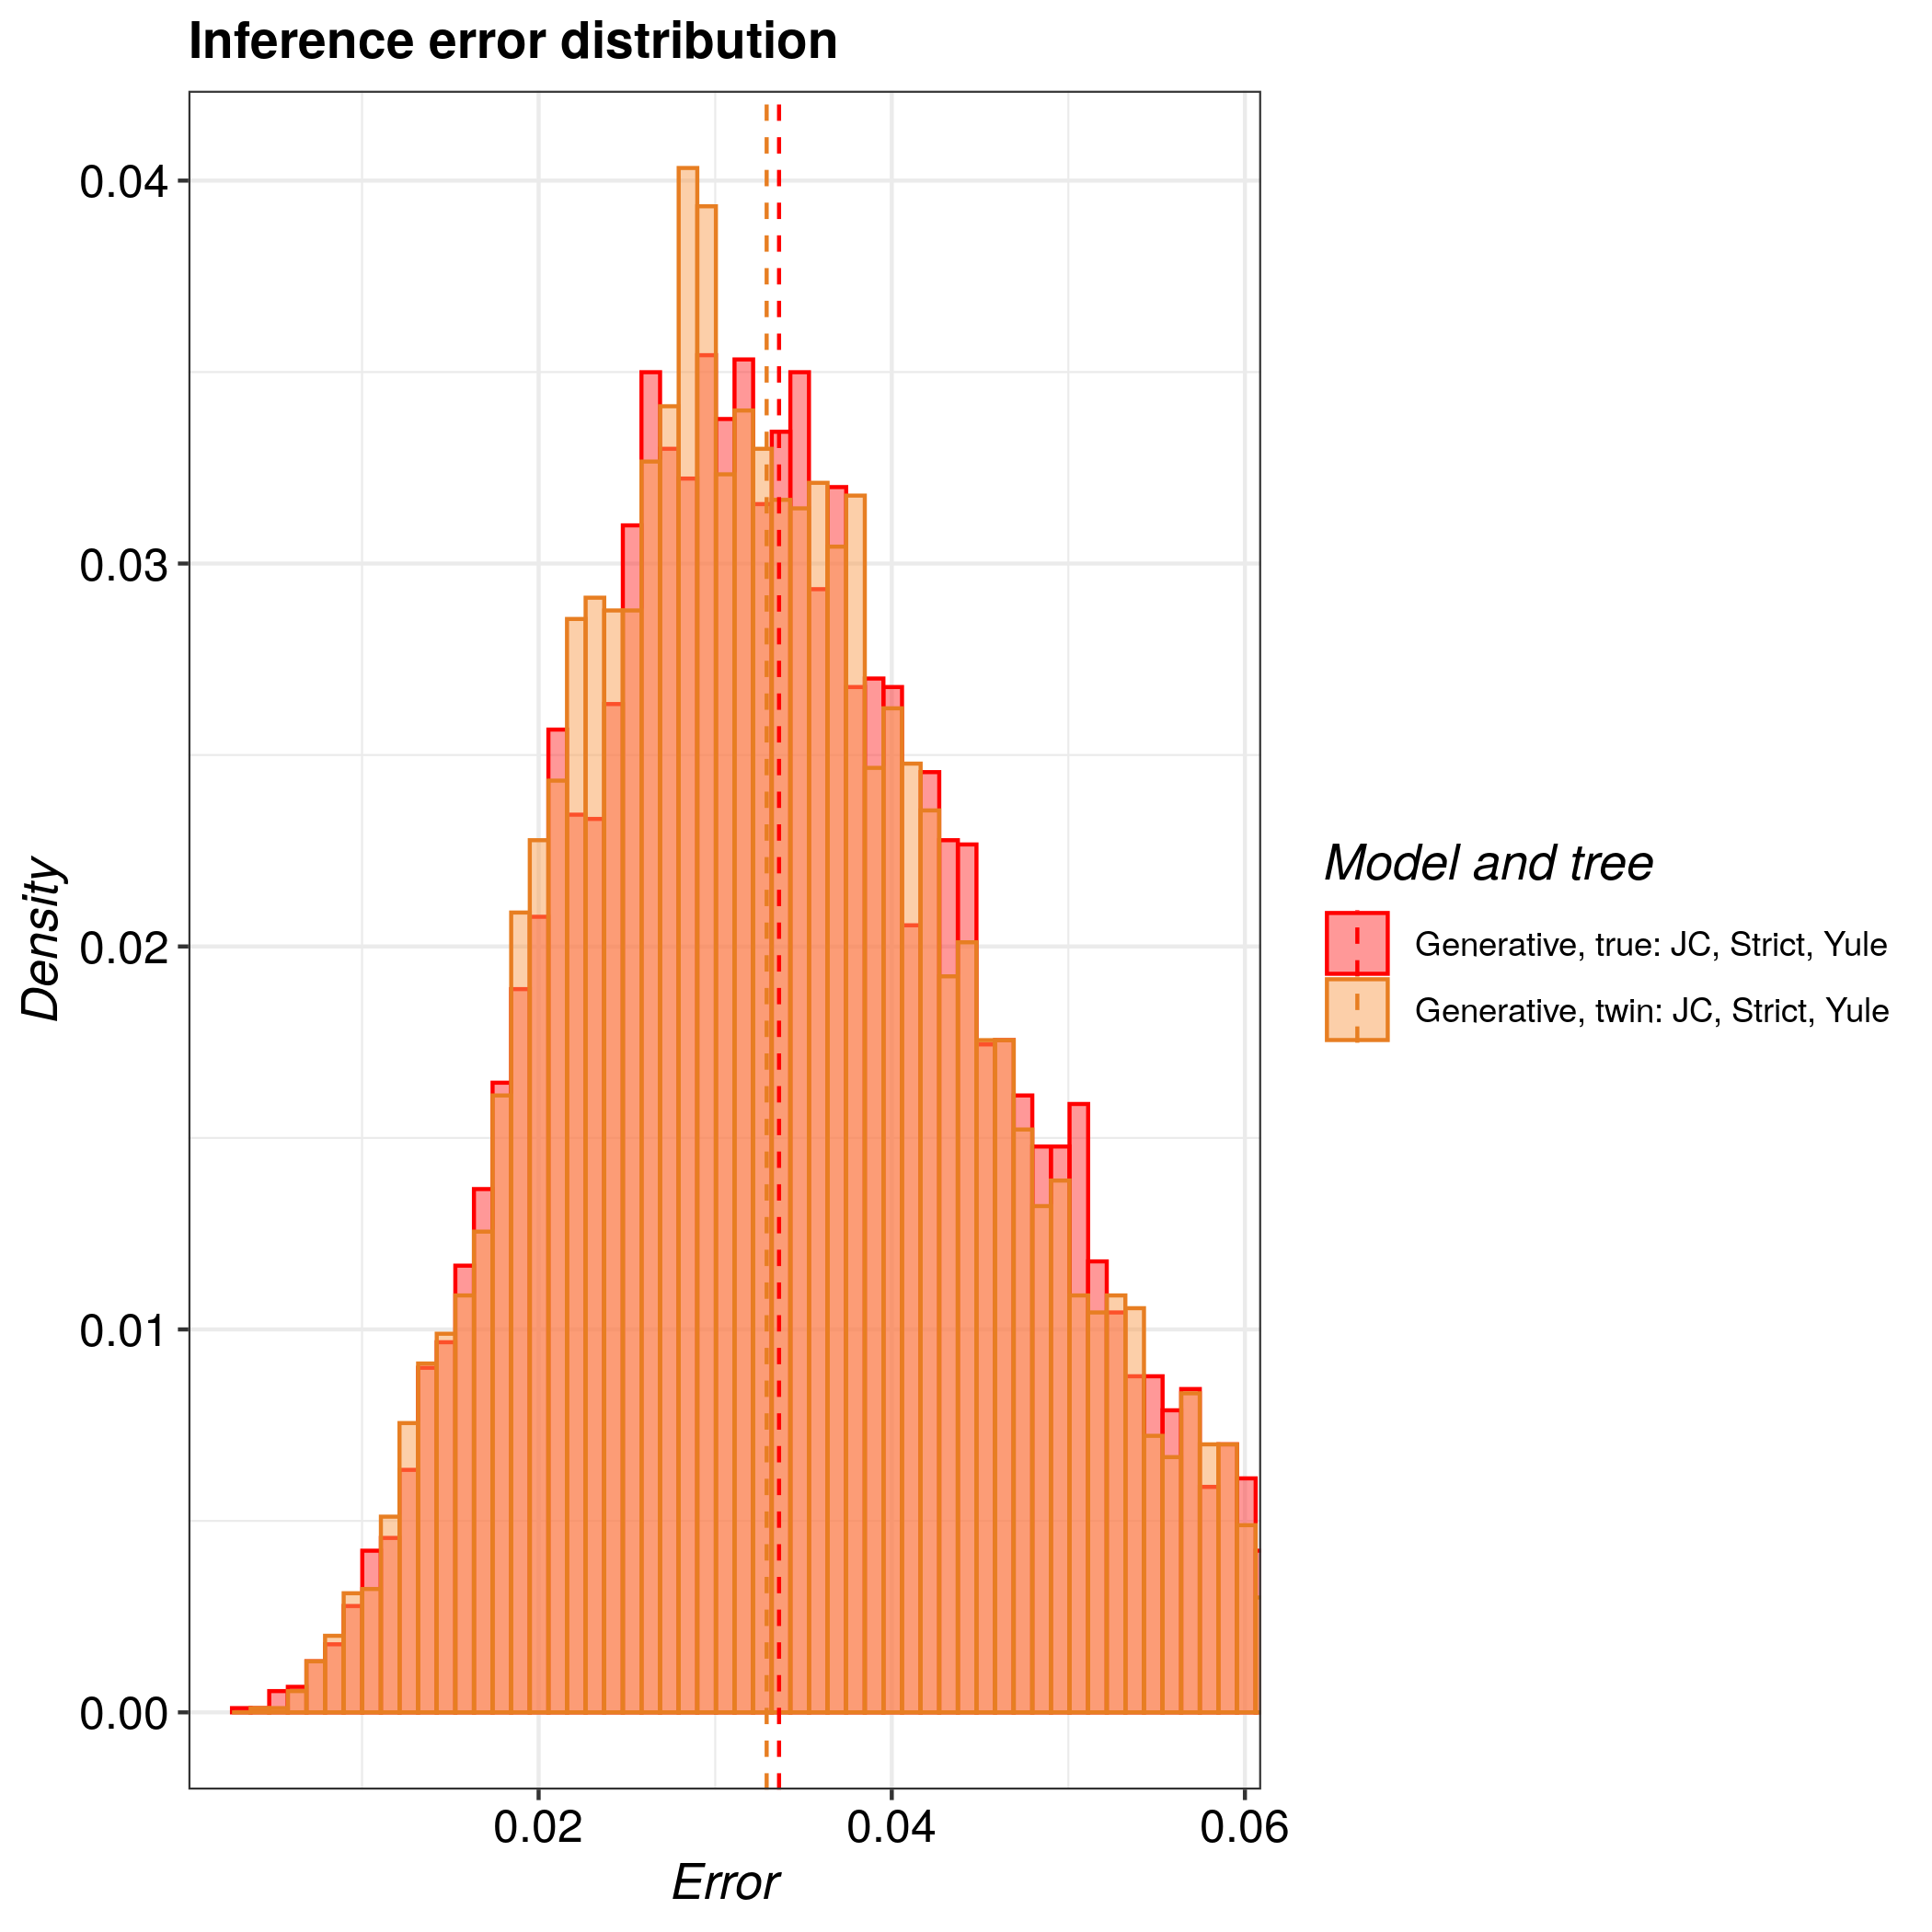

Values plotted in this chart, from the file beside it:
tree, inference_model, inference_model_weight, site_model, clock_model, tree_prior, error_1, error_2, error_3, error_4, error_5, error_6, error_7, error_8, error_9, error_10, error_11, error_12, error_13, error_14, error_15, error_16, error_17, error_18
true, generative, NA, JC69, strict, yule, 0.03153, 0.02526, 0.03276, 0.02958, 0.03373, 0.02981, 0.02537, 0.01108, 0.0267, 0.03013, 0.02307, 0.03562, 0.03727, 0.04226, 0.0377, 0.03828, 0.02324, 0.03992
twin, generative, NA, JC69, strict, yule, 0.03877, 0.01628, 0.04918, 0.02166, 0.06837, 0.06039, 0.06213, 0.02749, 0.03088, 0.02318, 0.04459, 0.04765, 0.05987, 0.04198, 0.02824, 0.04116, 0.01729, 0.05021
